4-way image classification set "ROI" from GitHub (Raihan-Moosa/Brain-Tumor-MRI-Classification-ACML-); label vocabulary: glioma, meningioma, no tumor, pituitary tumor.

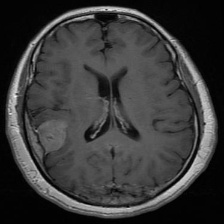
Label: meningioma

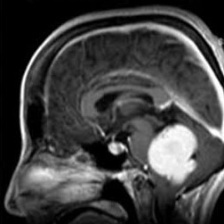
Label: meningioma

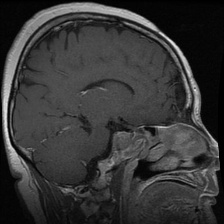
Label: pituitary tumor

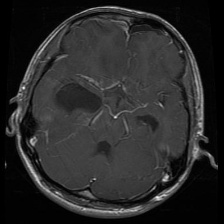
Label: glioma

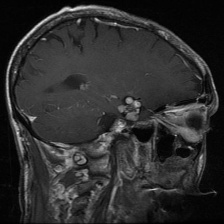
Label: glioma

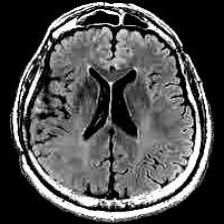
Label: no tumor
